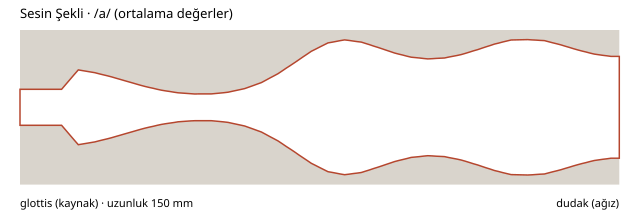

The data file committed next to this chart (first rows):
z_mm, ic_yaricap_mm
0.000000000000000000e+00, 4.500000000000000000e+00
1.040406232675410880e+00, 4.500000000000000000e+00
2.080812465350821761e+00, 4.500000000000000000e+00
3.121218698026232641e+00, 4.500000000000000000e+00
4.161624930701643521e+00, 4.500000000000000000e+00
5.202031163377053957e+00, 4.500000000000000000e+00
6.242437396052465282e+00, 4.500000000000000000e+00
7.282843628727875718e+00, 4.500000000000000000e+00
8.323249861403287042e+00, 4.500000000000000000e+00
9.363656094078697478e+00, 4.500000000000000000e+00
1.040406232675410791e+01, 4.500000000000000000e+00
1.144446855942952013e+01, 5.714398932888298255e+00
1.248487479210493056e+01, 6.928797865776596510e+00
1.352528102478034100e+01, 8.143196798664895653e+00
1.456568725745575144e+01, 9.357595731553194796e+00
1.560609349013116365e+01, 9.179789117181895719e+00
1.664649972280657408e+01, 9.001982502810594866e+00
1.768690595548198274e+01, 8.824175888439295790e+00
1.872731218815739496e+01, 8.646369274067996713e+00
1.976771842083280717e+01, 8.385947230882379699e+00
2.080812465350821583e+01, 8.125525187696766238e+00
2.184853088618362804e+01, 7.865103144511149225e+00
2.288893711885904025e+01, 7.604681101325534875e+00
2.392934335153444891e+01, 7.300734344939636244e+00
2.496974958420986113e+01, 6.996787588553737613e+00
2.601015581688526979e+01, 6.692840832167838983e+00
2.705056204956068200e+01, 6.388894075781940352e+00
2.809096828223609421e+01, 6.096128450441604230e+00
2.913137451491150287e+01, 5.803362825101268108e+00
3.017178074758691508e+01, 5.510597199760931098e+00
3.121218698026232730e+01, 5.217831574420594087e+00
3.225259321293773240e+01, 4.980379198716475386e+00
3.329299944561314817e+01, 4.742926823012355797e+00
3.433340567828856393e+01, 4.505474447308235320e+00
3.537381191096396549e+01, 4.268022071604116618e+00
3.641421814363937415e+01, 4.107703372525013386e+00
3.745462437631478991e+01, 3.947384673445908376e+00
3.849503060899020568e+01, 3.787065974366804255e+00
3.953543684166561434e+01, 3.626747275287700578e+00
4.057584307434102300e+01, 3.554508103731343738e+00
4.161624930701643166e+01, 3.482268932174986453e+00
4.265665553969184742e+01, 3.410029760618629613e+00
4.369706177236725608e+01, 3.337790589062272772e+00
4.473746800504266474e+01, 3.340379524544519807e+00
4.577787423771808051e+01, 3.342968460026767730e+00
4.681828047039348917e+01, 3.345557395509015208e+00
4.785868670306889783e+01, 3.348146330991262243e+00
4.889909293574430649e+01, 3.452274823793346936e+00
4.993949916841972225e+01, 3.556403316595431630e+00
5.097990540109513802e+01, 3.660531809397517211e+00
5.202031163377053957e+01, 3.764660302199601460e+00
5.306071786644594823e+01, 3.989345769808579689e+00
5.410112409912136400e+01, 4.214031237417559694e+00
5.514153033179677976e+01, 4.438716705026539699e+00
5.618193656447218842e+01, 4.663402172635517928e+00
5.722234279714758998e+01, 5.042476149025545418e+00
5.826274902982300574e+01, 5.421550125415575572e+00
5.930315526249842151e+01, 5.800624101805605726e+00
6.034356149517383017e+01, 6.179698078195633215e+00
6.138396772784923883e+01, 6.734514615897772671e+00
... 85 more rows
